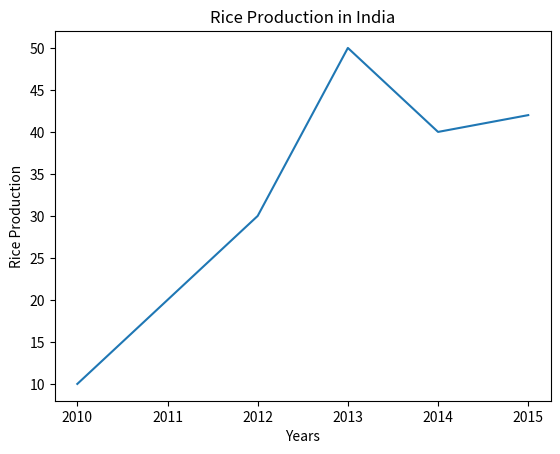

Recreate this plot in Python.
import matplotlib.pyplot as plt


Year=[2010,2011,2012,2013,2014,2015]
Rice=[10,20,30,50,40,42]


plt.xlabel("Years")
plt.ylabel("Rice Production")
plt.title("Rice Production in India")
plt.plot(Year,Rice)
plt.show()